Run: headless pygame with SDL's dummy video driver; simulated clock (each Clock.tick advances the game by its frame time, no real sleeping); random seed 0; keys injected as events and as key.get_pressed() state; no mouse input.
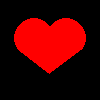
Frame 1 of 4 · flips 1–60 · no input
Frame 2 of 4 · flips 61–180 · tapped SPACE, RETURN · held RIGHT (→), D · screen unchanged from frame 1, image omitted
Frame 3 of 4 · flips 181–300 · held DOWN (↓), S · screen unchanged from frame 2, image omitted
Frame 4 of 4 · flips 301–420 · held LEFT (←), A, UP (↑), W · screen unchanged from frame 3, image omitted

The pygame program that drew these frames:

import pygame, math
pygame.init()

BACKGROUND = (0, 0 ,0)
RED = (255, 0, 0)
 
size = (100, 100)
screen = pygame.display.set_mode(size)
done = False
clock = pygame.time.Clock()
position = (50, 50) # define x- and y-coordinates
multiple = 4 # define multiple (0-5)

while not done:
    for event in pygame.event.get():
        if event.type == pygame.QUIT:
            done = True
    screen.fill(BACKGROUND)
    # --- Drawing code
    # Utilizing Pythagorean triple 3:4:5 to mitigate errors
    # Doubling multiples to mitigate errors, as well
    # Polygon Corners
    p_top = (position[0], position[1]-3*2*multiple)
    p_right = (position[0]+4*2*multiple, position[1])
    p_bottom = (position[0], position[1]+3*2*multiple)
    p_left = (position[0]-4*2*multiple, position[1])
    # Circle Center
    c_top_left = ((p_left[0]+p_top[0])/2, (p_left[1]+p_top[1])/2)
    c_top_right = ((p_top[0]+p_right[0])/2, (p_top[1]+p_right[1])/2)
    # Circle Radius
    r = 5*2*multiple*1/2
    # Draw Circles
    pygame.draw.circle(screen, RED, c_top_left, radius=r, width=0)
    pygame.draw.circle(screen, RED, c_top_right, radius=r, width=0)
    # Cut Each Circle into Semi-Circles
    # (includes corrections to any remaining errors)
    pygame.draw.polygon(screen, BACKGROUND, [(p_top[0]-1, p_top[1]), (p_right[0]-1, p_right[1]-1), (p_bottom[0]-1, p_bottom[1]+6*multiple), (p_left[0], p_left[1]-1)], width=0)
    # Draw Polygon
    # (includes corrections to any remaining errors)
    pygame.draw.polygon(screen, RED, [(p_top[0]-1, p_top[1]), (p_right[0]-1, p_right[1]-1), (p_bottom[0]-1, p_bottom[1]-1), (p_left[0], p_left[1]-1)], width=0)
    # ----------------
    pygame.display.flip()
    clock.tick(60)
pygame.quit()
